Photos from the image-classification dataset "dataset_split_split" in the GitHub repository Sergijus1981/mytechbot. Its 4 classes are: birki, prohodki, shpilki, zazemlenie.

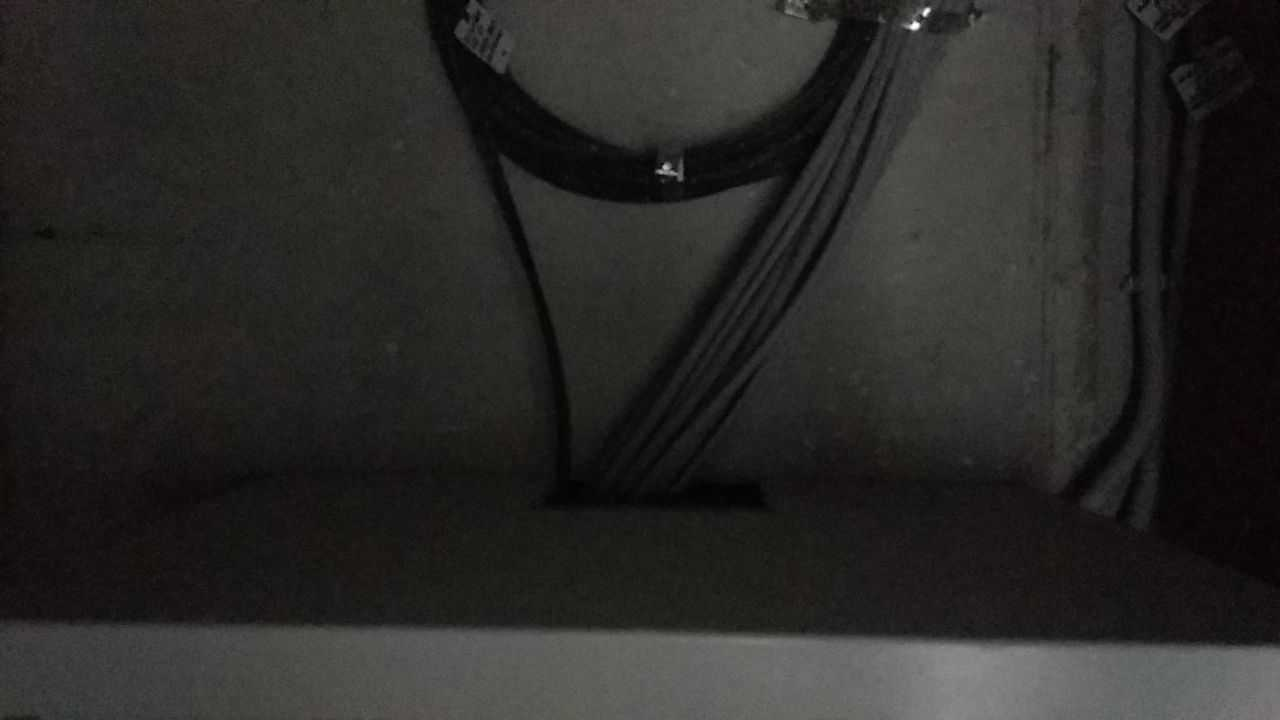
Label: zazemlenie

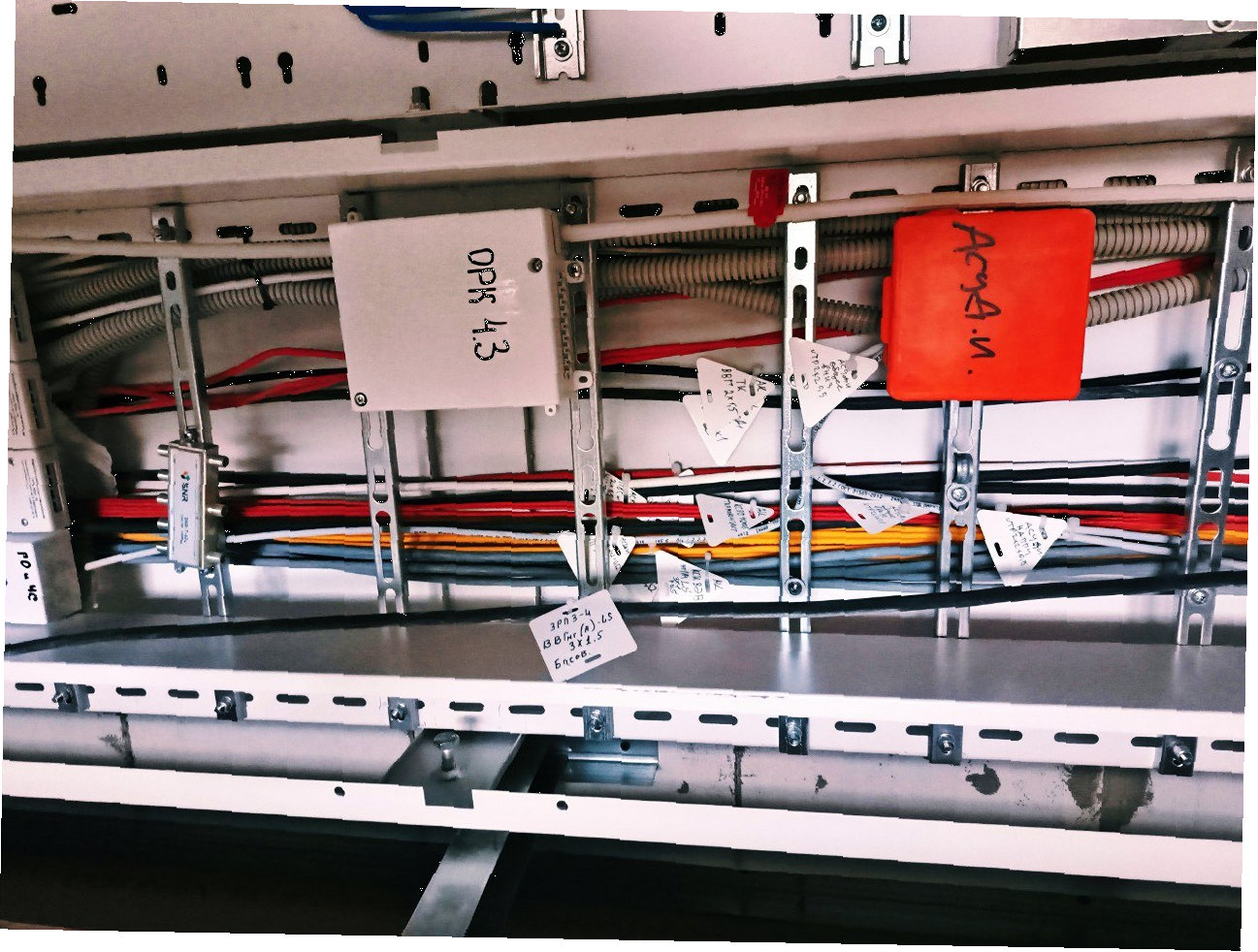
Label: prohodki

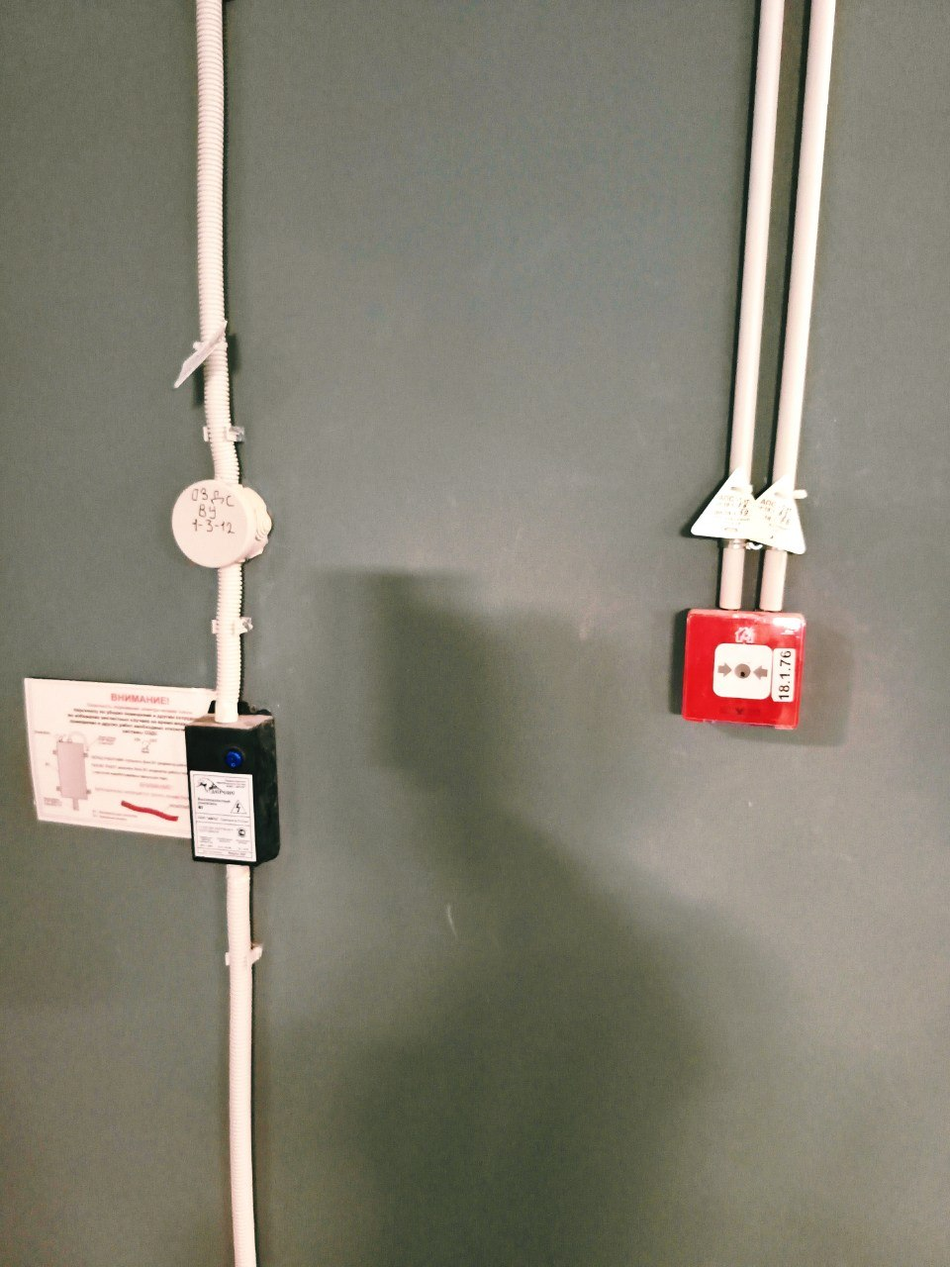
Label: birki

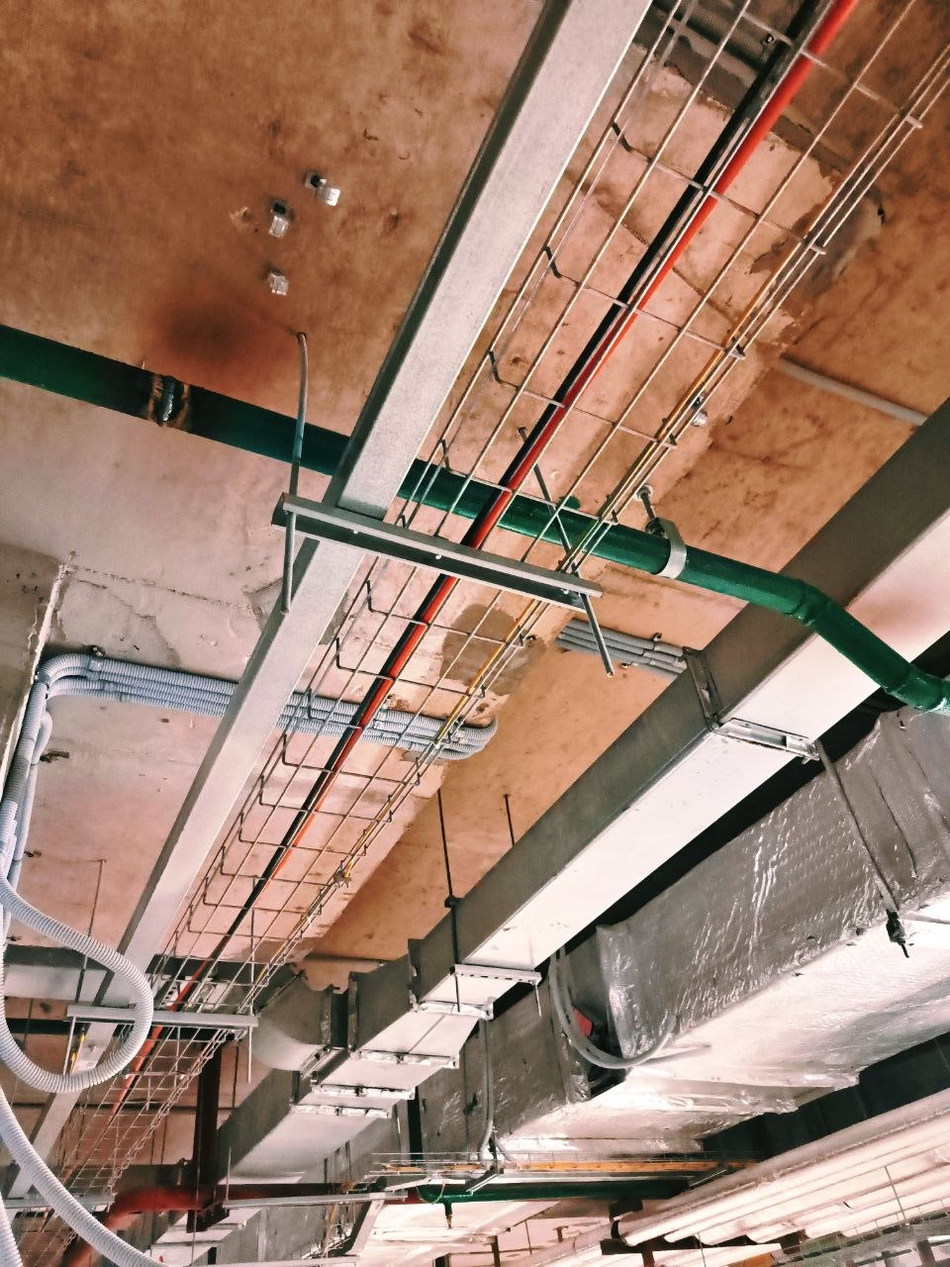
Label: shpilki

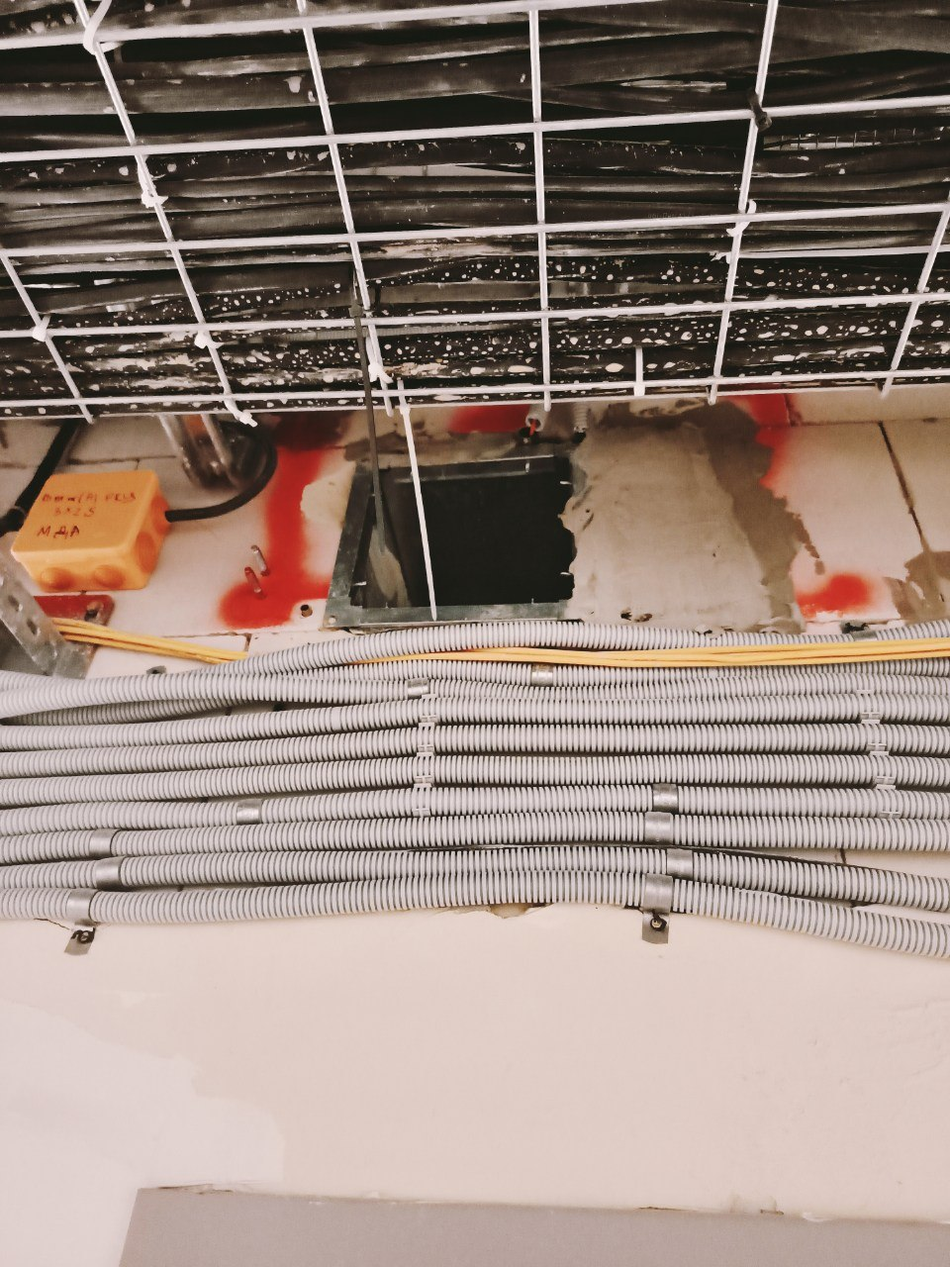
Label: zazemlenie

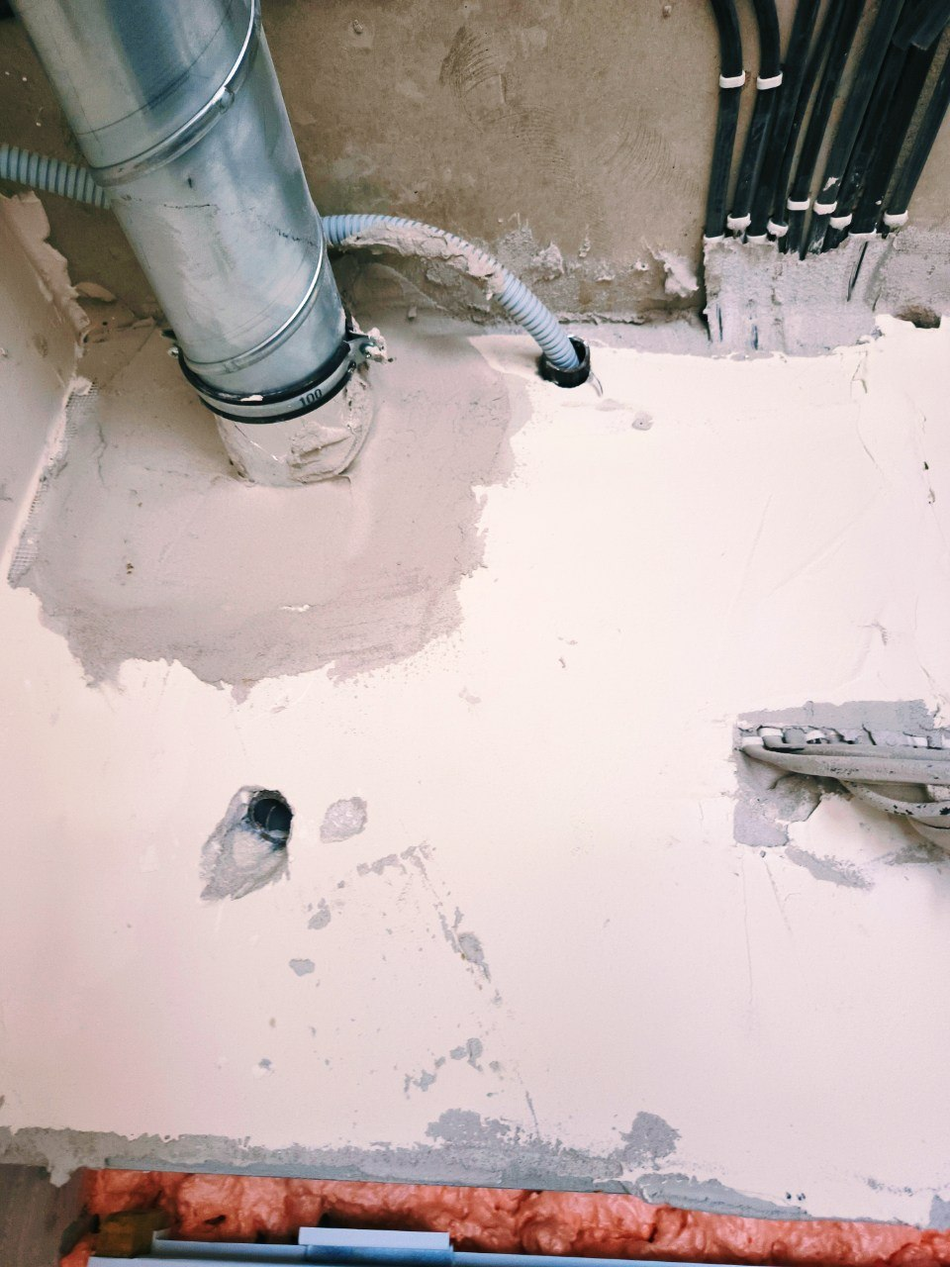
Label: prohodki
